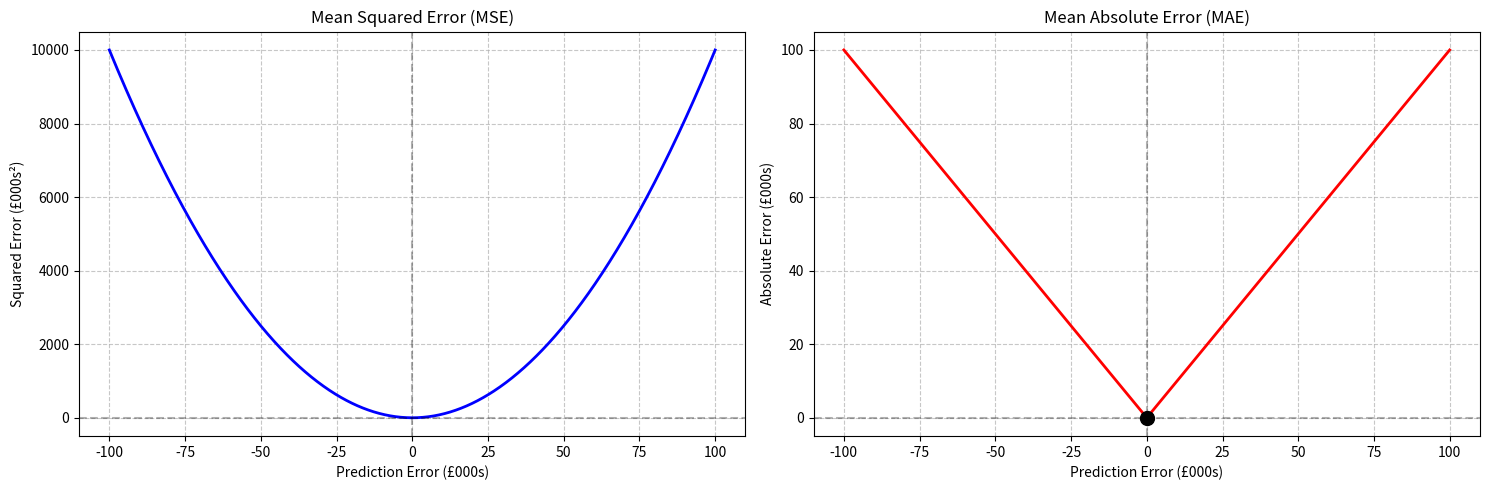

Reproduce this figure in Python.
import numpy as np
import matplotlib.pyplot as plt

# Generate data
errors = np.linspace(-100, 100, 1000)  # Error values from -100 to 100
mse = errors ** 2  # Squared errors
mae = np.abs(errors)  # Absolute errors

# Create subplots
fig, (ax1, ax2) = plt.subplots(1, 2, figsize=(15, 5))

# Plot MSE
ax1.plot(errors, mse, 'b-', linewidth=2)
ax1.set_title('Mean Squared Error (MSE)', fontsize=12)
ax1.set_xlabel('Prediction Error (£000s)', fontsize=10)
ax1.set_ylabel('Squared Error (£000s²)', fontsize=10)
ax1.grid(True, linestyle='--', alpha=0.7)
ax1.axvline(x=0, color='k', linestyle='--', alpha=0.3)
ax1.axhline(y=0, color='k', linestyle='--', alpha=0.3)

# Plot MAE
ax2.plot(errors, mae, 'r-', linewidth=2)
ax2.set_title('Mean Absolute Error (MAE)', fontsize=12)
ax2.set_xlabel('Prediction Error (£000s)', fontsize=10)
ax2.set_ylabel('Absolute Error (£000s)', fontsize=10)
ax2.grid(True, linestyle='--', alpha=0.7)
ax2.axvline(x=0, color='k', linestyle='--', alpha=0.3)
ax2.axhline(y=0, color='k', linestyle='--', alpha=0.3)

# Add a point to highlight the non-differentiable point in MAE
ax2.plot([0], [0], 'ko', markersize=10)

plt.tight_layout()
plt.show()